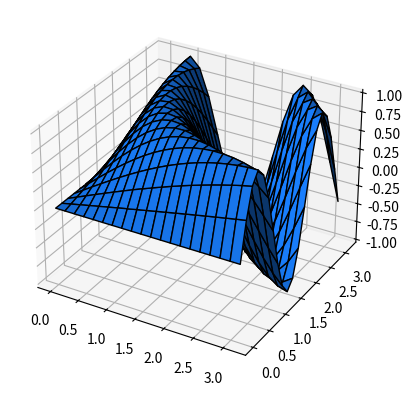

Generate this figure with matplotlib:
#!/usr/bin/env python3

import numpy as np
from mpl_toolkits.mplot3d import axes3d
import matplotlib.pyplot as plt

fig = plt.figure()
ax = fig.add_subplot( 111 , projection='3d')

x = np.linspace(0, np.pi, 20)
y = np.linspace(0, np.pi, 20)

X, Y = np.meshgrid(x, y)
Z = np.sin(X * Y)

ax.plot_surface(X, Y, Z, color = (0.1, 0.5, 1), edgecolors='k' )
